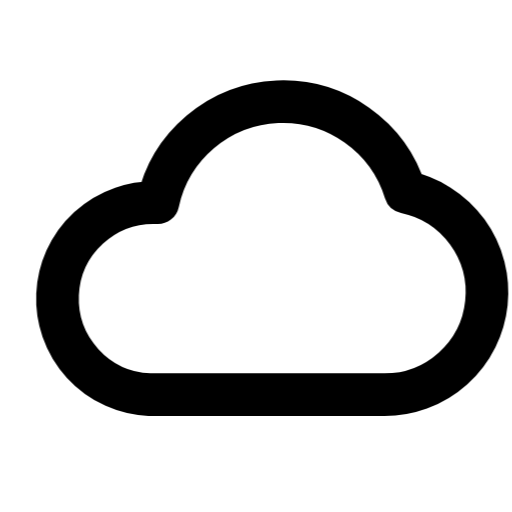
t = 0.00 s
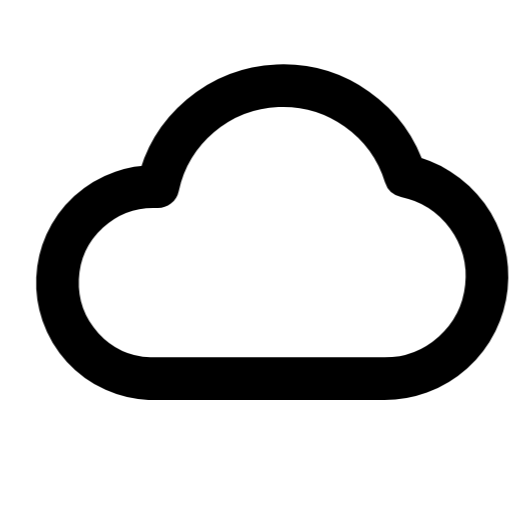
t = 0.42 s
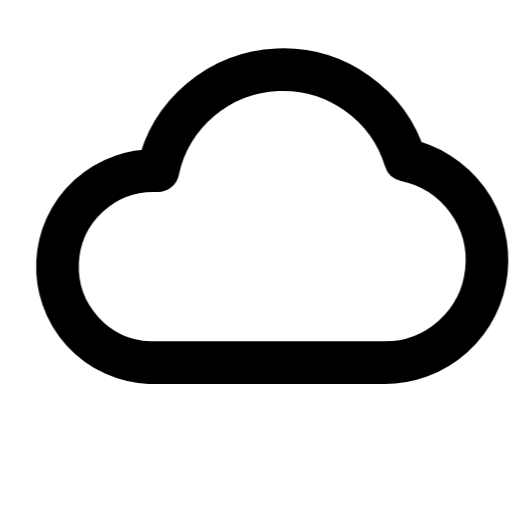
t = 0.84 s
t = 1.33 s: frame unchanged from t = 0.42 s, image omitted
t = 1.82 s: frame unchanged from t = 0.00 s, image omitted
t = 2.31 s: frame unchanged from t = 0.00 s, image omitted

The animated SVG that drew these frames (rendered in a browser with its animation timeline set to each time). Animation: 1 CSS @keyframes rule; one cycle of 2.80 s, repeats indefinitely.

<svg xmlns="http://www.w3.org/2000/svg" width="24" height="24" fill="none" stroke="currentColor" stroke-linecap="round" stroke-linejoin="round" stroke-width="2" viewBox="0 0 24 24">
    <style>
        @keyframes ira-cloud {
            0%, 65%, 100% { transform: none; }
            30% { transform: translateY(-1.5px); }
        }
        @media (prefers-reduced-motion: no-preference) {
            [data-ira-motion="cloud"] {
                transform-origin: 12px 12px;
                animation: ira-cloud 2.8s ease-in-out infinite;
            }
        }
    </style>
    <g data-ira-motion="cloud">
        <path d="M7 18.5a4.5 4.5 0 1 1 .4-9A6 6 0 0 1 19 9a4.8 4.8 0 0 1-1 9.5Z"/>
    </g>
</svg>
